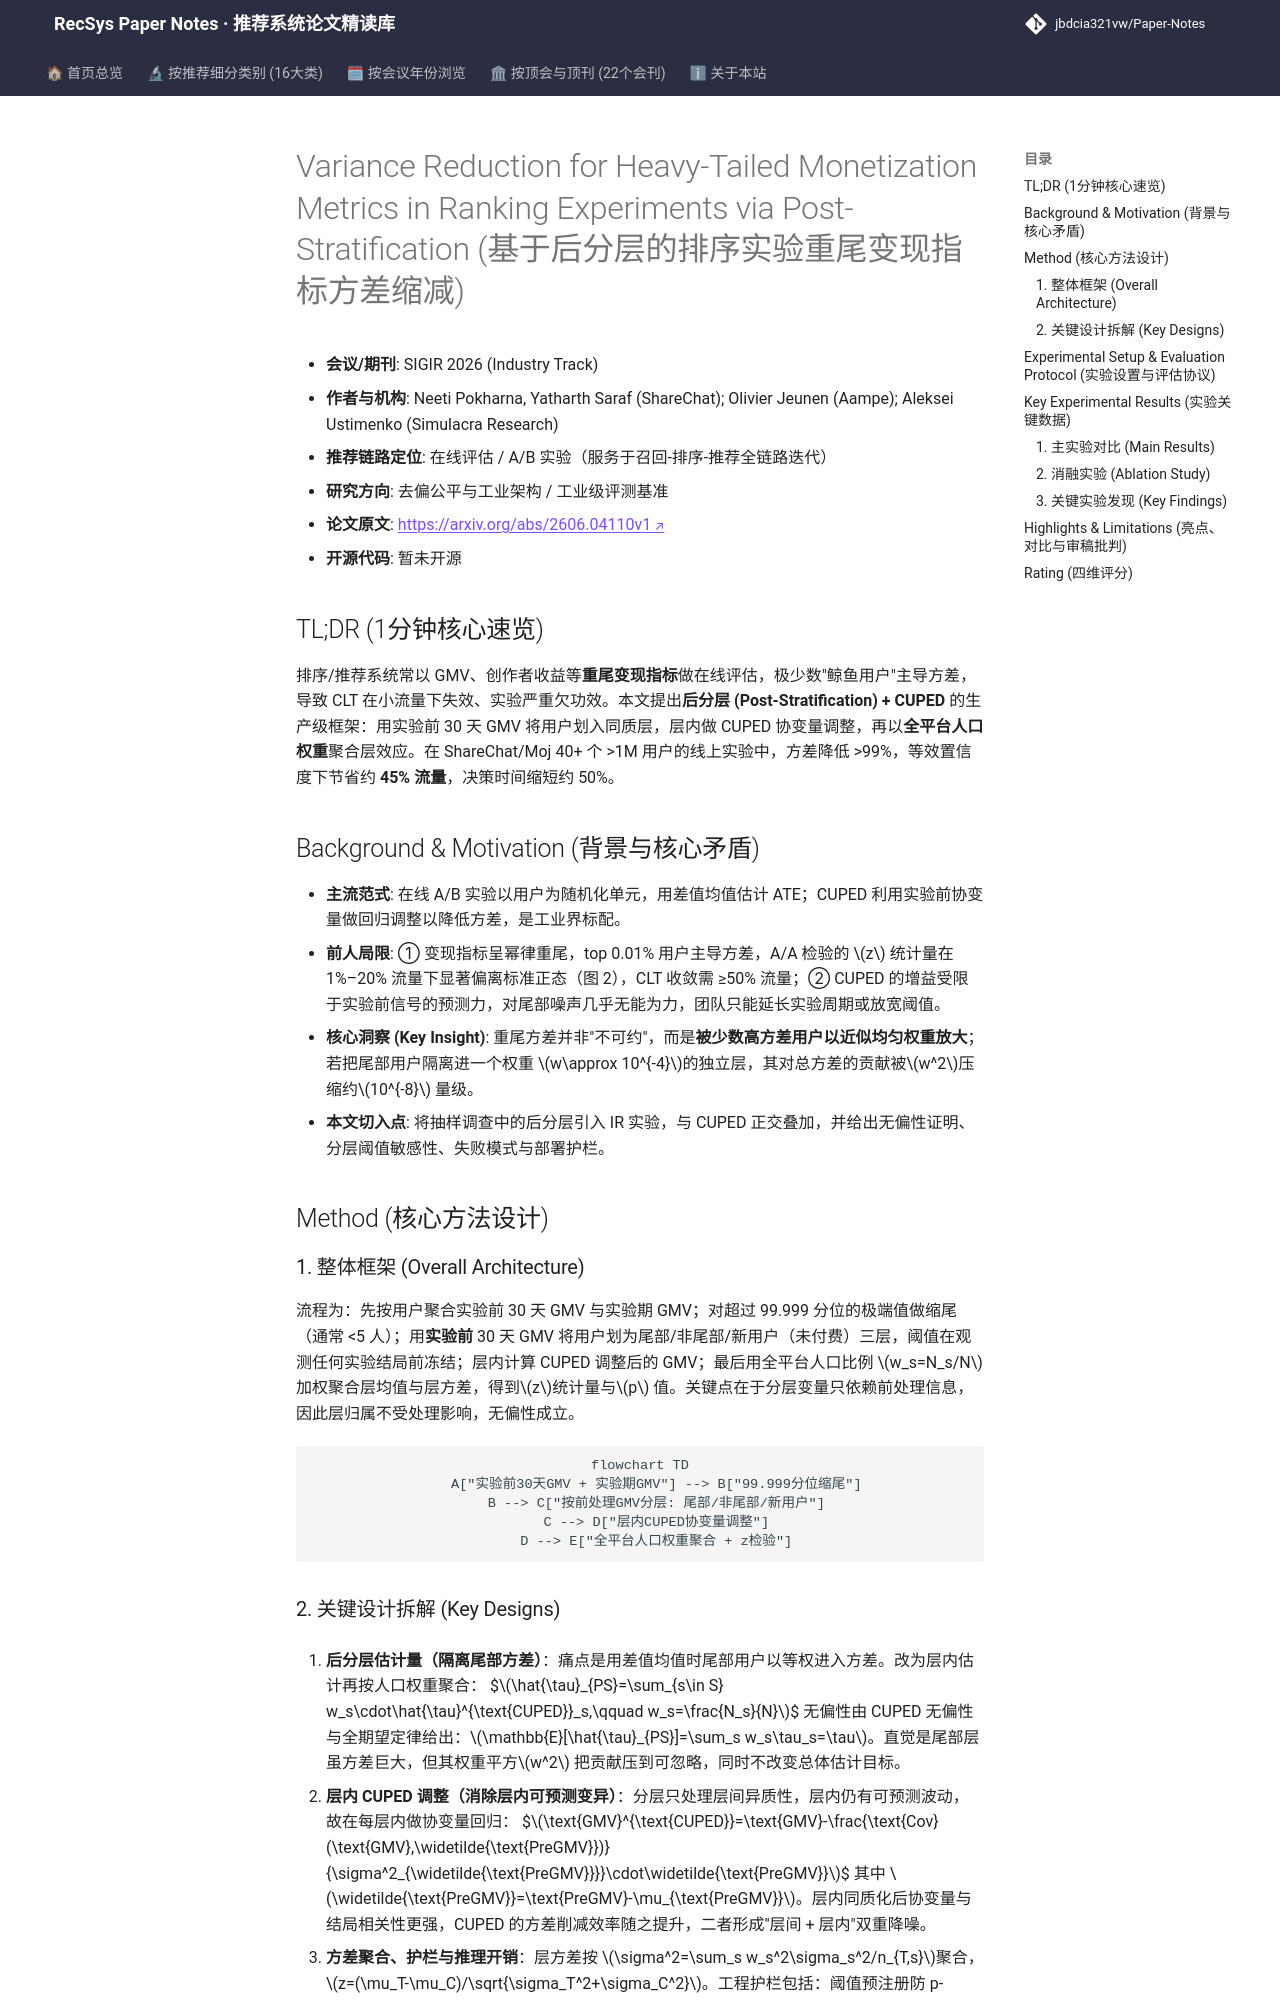

repository: jbdcia321vw/Paper-Notes · page: venues/SIGIR/2026/debias_fairness_industrial/variance_reduction_for_heavy_tailed_monetization_metrics_in_ranking_experim/index.html · generator: mkdocs

---
title: "Variance Reduction for Heavy-Tailed Monetization Metrics in Ranking Experiments via Post-Stratification"
description: "[SIGIR 2026][去偏公平与工业架构] 用后分层+CUPED压制重尾GMV方差，等效置信度下节省约45%流量，已在ShareChat 40+线上实验落地。"
tags:
  - SIGIR 2026
  - 去偏公平与工业架构
  - 在线A/B实验评估
  - 后分层
  - CUPED
  - 重尾指标
date: 2026-11-13
venue: SIGIR
year: 2026
paper_url: "https://arxiv.org/abs/2606.04110"
code_url: ""
categories:
  - debias_fairness_industrial
---

# Variance Reduction for Heavy-Tailed Monetization Metrics in Ranking Experiments via Post-Stratification (基于后分层的排序实验重尾变现指标方差缩减)

- **会议/期刊**: SIGIR 2026 (Industry Track)
- **作者与机构**: Neeti Pokharna, Yatharth Saraf (ShareChat); Olivier Jeunen (Aampe); Aleksei Ustimenko (Simulacra Research)
- **推荐链路定位**: 在线评估 / A/B 实验（服务于召回-排序-推荐全链路迭代）
- **研究方向**: 去偏公平与工业架构 / 工业级评测基准
- **论文原文**: [https://arxiv.org/abs/2606.04110v1](https://arxiv.org/abs/2606.04110v1)
- **开源代码**: 暂未开源

## TL;DR (1分钟核心速览)

排序/推荐系统常以 GMV、创作者收益等**重尾变现指标**做在线评估，极少数"鲸鱼用户"主导方差，导致 CLT 在小流量下失效、实验严重欠功效。本文提出**后分层 (Post-Stratification) + CUPED** 的生产级框架：用实验前 30 天 GMV 将用户划入同质层，层内做 CUPED 协变量调整，再以**全平台人口权重**聚合层效应。在 ShareChat/Moj 40+ 个 >1M 用户的线上实验中，方差降低 >99%，等效置信度下节省约 **45% 流量**，决策时间缩短约 50%。

## Background & Motivation (背景与核心矛盾)

- **主流范式**: 在线 A/B 实验以用户为随机化单元，用差值均值估计 ATE；CUPED 利用实验前协变量做回归调整以降低方差，是工业界标配。
- **前人局限**: ① 变现指标呈幂律重尾，top 0.01% 用户主导方差，A/A 检验的 $z$ 统计量在 1%–20% 流量下显著偏离标准正态（图 2），CLT 收敛需 ≥50% 流量；② CUPED 的增益受限于实验前信号的预测力，对尾部噪声几乎无能为力，团队只能延长实验周期或放宽阈值。
- **核心洞察 (Key Insight)**: 重尾方差并非"不可约"，而是**被少数高方差用户以近似均匀权重放大**；若把尾部用户隔离进一个权重 $w\approx 10^{-4}$的独立层，其对总方差的贡献被$w^2$压缩约$10^{-8}$ 量级。
- **本文切入点**: 将抽样调查中的后分层引入 IR 实验，与 CUPED 正交叠加，并给出无偏性证明、分层阈值敏感性、失败模式与部署护栏。

## Method (核心方法设计)

### 1. 整体框架 (Overall Architecture)

流程为：先按用户聚合实验前 30 天 GMV 与实验期 GMV；对超过 99.999 分位的极端值做缩尾（通常 <5 人）；用**实验前** 30 天 GMV 将用户划为尾部/非尾部/新用户（未付费）三层，阈值在观测任何实验结局前冻结；层内计算 CUPED 调整后的 GMV；最后用全平台人口比例 $w_s=N_s/N$加权聚合层均值与层方差，得到$z$统计量与$p$ 值。关键点在于分层变量只依赖前处理信息，因此层归属不受处理影响，无偏性成立。

```mermaid
flowchart TD
    A["实验前30天GMV + 实验期GMV"] --> B["99.999分位缩尾"]
    B --> C["按前处理GMV分层: 尾部/非尾部/新用户"]
    C --> D["层内CUPED协变量调整"]
    D --> E["全平台人口权重聚合 + z检验"]
```
